4-way image classification set "handseal_dataset" from GitHub (kazamijimin/handseal); label vocabulary: dragon, ram, snake, tiger.

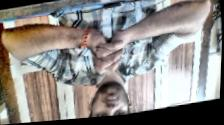
Label: snake

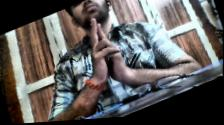
Label: ram

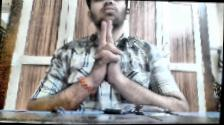
Label: tiger

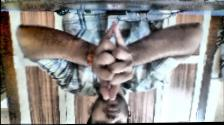
Label: dragon

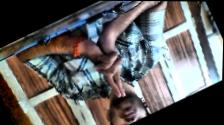
Label: tiger

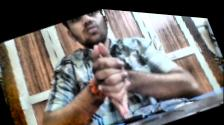
Label: dragon
